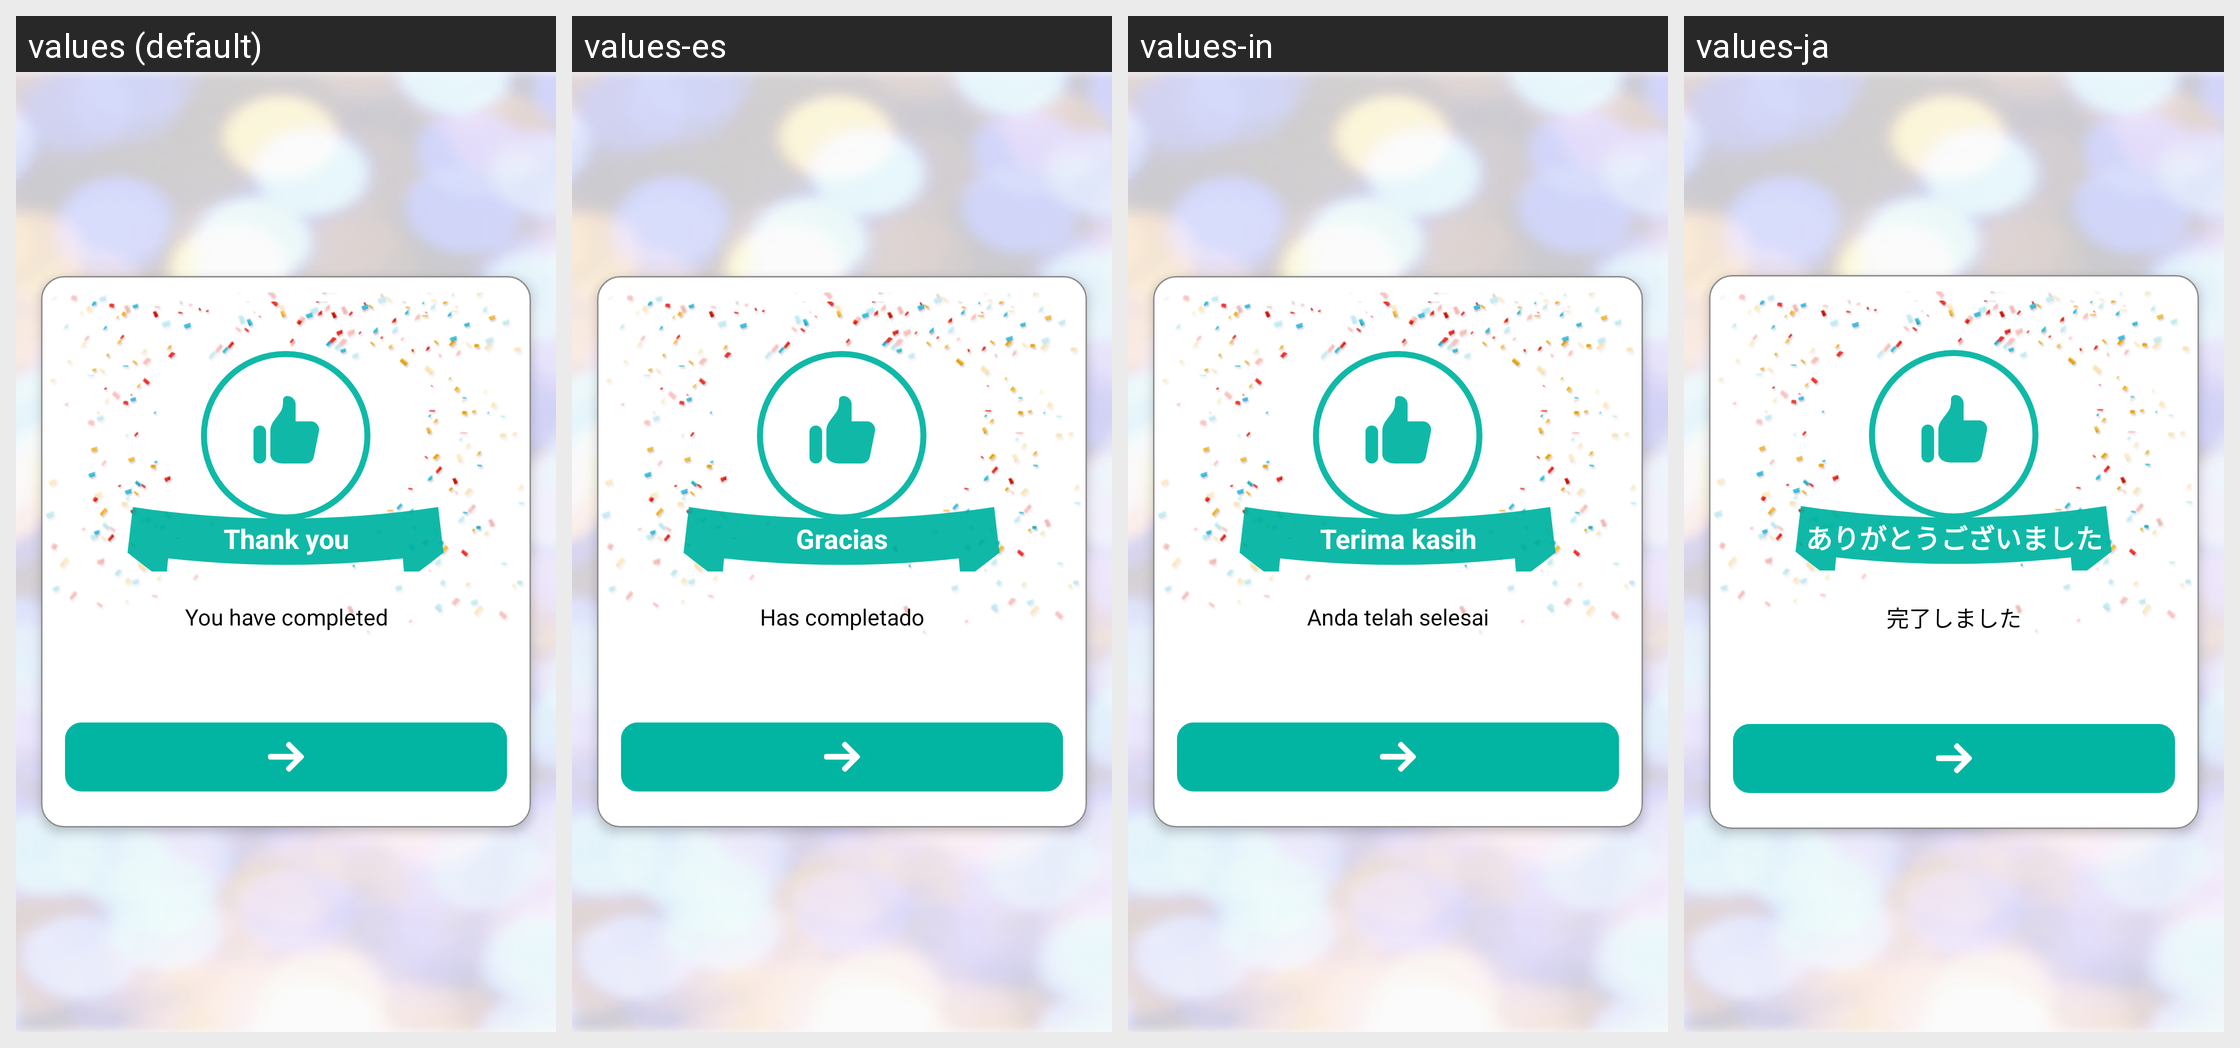

Locale-by-locale string values for the Android screen shown in this grid:
Android screen res/layout/activity_survey_pop_up.xml rendered under 4 locales, left to right: values (default), values-es, values-in, values-ja. Device: Nexus 5 (rendered at 1080×1920; each locale shown at half size, 540×960, under a caption strip naming it); theme AppTheme.
Other locales in the repository, not shown: values-ar-rAE, values-bn-rIN, values-hi-rIN, values-id-rID, values-in-rID, values-kn, values-kn-rIN, values-ko, values-mr, values-ms-rMY, values-ta-rIN, values-te-rIN, values-th, values-vi, values-zh-rTW.
Strings drawn on this screen, with the default value and each locale's value (text and hints the layout hard-codes, and strings that could not be matched under every locale, appear in the picture but are not listed):

thank_you_text
  values: Thank you
  values-es: Gracias
  values-in: Terima kasih
  values-ja: ありがとうございました

you_have_completed_text
  values: You have completed
  values-es: Has completado
  values-in: Anda telah selesai
  values-ja: 完了しました
